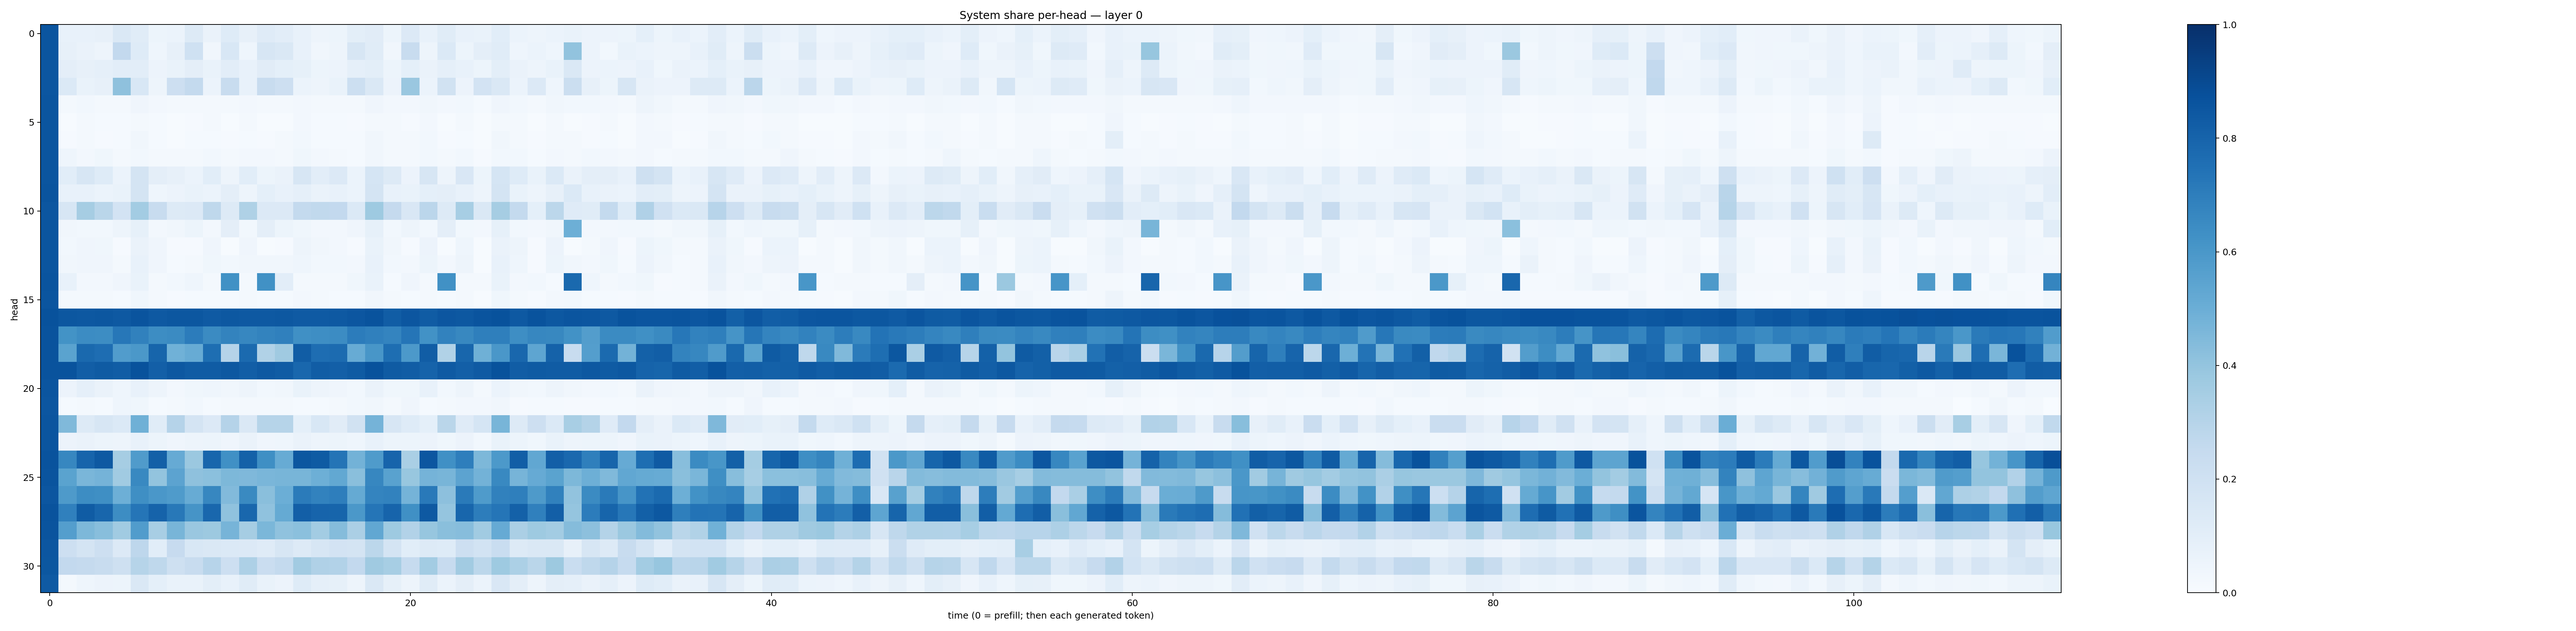

Source data for this figure (header and first rows):
0.85680264, 0.074496344, 0.077071525, 0.08139598, 0.14677739, 0.11610628, 0.052280433, 0.061617054, 0.12871829, 0.06451182, 0.1234032, 0.08142729, 0.12068115, 0.10308783, 0.07632786, 0.050270528, 0.05463985, 0.10061496, 0.11204527, 0.05369727, 0.13604984, 0.07399533, 0.11404364, 0.07439299
0.8562, 0.08031, 0.06614, 0.05069, 0.2588, 0.1215, 0.04596, 0.08119, 0.2016, 0.03191, 0.1548, 0.04629, 0.1588, 0.1446, 0.07674, 0.03511, 0.04744, 0.1592, 0.1154, 0.03352, 0.239, 0.04904, 0.1397, 0.05319
0.8548, 0.09678, 0.07945, 0.08665, 0.1046, 0.1053, 0.05535, 0.07003, 0.09747, 0.06767, 0.1043, 0.07222, 0.11, 0.09031, 0.08284, 0.05087, 0.05735, 0.08926, 0.09919, 0.05183, 0.09167, 0.06364, 0.08854, 0.07311
0.8542, 0.1372, 0.0683, 0.08065, 0.4105, 0.1553, 0.04826, 0.2113, 0.254, 0.0621, 0.239, 0.0732, 0.238, 0.2116, 0.06117, 0.04976, 0.06962, 0.2154, 0.1442, 0.05501, 0.3848, 0.05989, 0.1944, 0.05776
0.8577, 0.02099, 0.03011, 0.02245, 0.02275, 0.04113, 0.02475, 0.02019, 0.02269, 0.02188, 0.02297, 0.02511, 0.02145, 0.02269, 0.02732, 0.02304, 0.02029, 0.02054, 0.04001, 0.02494, 0.02498, 0.03509, 0.02522, 0.02925
0.8564, 0.007474, 0.01826, 0.01237, 0.012, 0.02004, 0.01381, 0.007453, 0.01091, 0.01716, 0.005288, 0.01819, 0.005235, 0.007652, 0.02353, 0.01558, 0.01342, 0.009618, 0.01926, 0.01609, 0.01079, 0.02391, 0.004924, 0.0161
0.8589, 0.008228, 0.0159, 0.00987, 0.01558, 0.03144, 0.01412, 0.00687, 0.01537, 0.01327, 0.01082, 0.01427, 0.01101, 0.01576, 0.02919, 0.0156, 0.0126, 0.0145, 0.03157, 0.01612, 0.01567, 0.02814, 0.01072, 0.01511
0.8557, 0.04539, 0.02488, 0.03564, 0.01977, 0.03002, 0.02099, 0.01973, 0.01575, 0.03123, 0.02054, 0.02545, 0.02362, 0.0187, 0.0362, 0.02601, 0.02007, 0.01325, 0.0323, 0.02237, 0.02046, 0.02866, 0.01882, 0.03105
0.8588, 0.1078, 0.1625, 0.1248, 0.05973, 0.177, 0.09663, 0.08061, 0.06227, 0.1056, 0.05069, 0.1055, 0.05161, 0.06368, 0.1627, 0.1026, 0.1364, 0.06153, 0.1699, 0.1253, 0.05694, 0.1591, 0.04955, 0.1515
0.8598, 0.07082, 0.07035, 0.06023, 0.06693, 0.1736, 0.04435, 0.05685, 0.0677, 0.06058, 0.09379, 0.05023, 0.09323, 0.07132, 0.08689, 0.06489, 0.07548, 0.06006, 0.1744, 0.07343, 0.06675, 0.09365, 0.09621, 0.07769
0.853, 0.1601, 0.351, 0.2869, 0.1815, 0.356, 0.2374, 0.1327, 0.1338, 0.2716, 0.1276, 0.3219, 0.1337, 0.1339, 0.2572, 0.2654, 0.2605, 0.1372, 0.3738, 0.2508, 0.1522, 0.2837, 0.1326, 0.3443
0.8578, 0.03192, 0.02973, 0.02821, 0.04992, 0.08347, 0.024, 0.0315, 0.05293, 0.02655, 0.09632, 0.03017, 0.09741, 0.05144, 0.03706, 0.02635, 0.02565, 0.04232, 0.08311, 0.02833, 0.04738, 0.03028, 0.09511, 0.02945
0.8561, 0.02872, 0.0415, 0.03767, 0.0109, 0.06482, 0.04053, 0.01149, 0.01062, 0.03951, 0.007704, 0.04163, 0.007783, 0.00814, 0.04776, 0.03384, 0.02489, 0.009646, 0.06642, 0.03353, 0.009492, 0.0585, 0.006518, 0.04471
0.8555, 0.03472, 0.03953, 0.04193, 0.01792, 0.07185, 0.03932, 0.01366, 0.02063, 0.03867, 0.03119, 0.03375, 0.03323, 0.03451, 0.04546, 0.02809, 0.02759, 0.0237, 0.07177, 0.03081, 0.02356, 0.05101, 0.02474, 0.04699
0.8599, 0.07537, 0.02417, 0.02425, 0.03976, 0.06815, 0.01757, 0.03108, 0.04336, 0.0175, 0.6253, 0.02248, 0.6269, 0.1039, 0.0216, 0.01703, 0.01812, 0.03633, 0.0683, 0.0149, 0.03973, 0.02132, 0.6267, 0.01766
0.8579, 0.01627, 0.01869, 0.01809, 0.01427, 0.03602, 0.01591, 0.008838, 0.01302, 0.01462, 0.01455, 0.01894, 0.01445, 0.01372, 0.02637, 0.01659, 0.01505, 0.01326, 0.0351, 0.01796, 0.01355, 0.01799, 0.01409, 0.0162
0.8672, 0.8515, 0.8439, 0.8509, 0.8406, 0.8621, 0.8412, 0.8513, 0.8504, 0.8377, 0.8445, 0.8412, 0.8417, 0.8462, 0.8362, 0.8378, 0.843, 0.8527, 0.8647, 0.8271, 0.8541, 0.8292, 0.8539, 0.8468
0.865, 0.6184, 0.6454, 0.6423, 0.7234, 0.6871, 0.6417, 0.6485, 0.7064, 0.6492, 0.6778, 0.666, 0.6795, 0.6892, 0.6319, 0.6368, 0.6469, 0.706, 0.6883, 0.6736, 0.7312, 0.6242, 0.6802, 0.6606
0.8653, 0.5479, 0.7774, 0.7637, 0.5761, 0.5973, 0.7936, 0.4851, 0.5117, 0.7607, 0.3037, 0.7752, 0.3139, 0.3703, 0.8255, 0.7626, 0.7708, 0.5091, 0.6044, 0.7601, 0.5906, 0.8249, 0.3144, 0.7928
0.8664, 0.8657, 0.8237, 0.8338, 0.8275, 0.8704, 0.8192, 0.8444, 0.8282, 0.8312, 0.8448, 0.8231, 0.8419, 0.8319, 0.7882, 0.8265, 0.8198, 0.8325, 0.8683, 0.8346, 0.8245, 0.8013, 0.8395, 0.8178
0.8572, 0.05835, 0.08594, 0.06594, 0.04616, 0.07575, 0.04825, 0.02491, 0.03729, 0.04537, 0.03327, 0.05013, 0.02971, 0.03299, 0.06786, 0.0472, 0.04248, 0.02975, 0.06314, 0.03828, 0.03579, 0.07134, 0.02835, 0.04898
0.8523, 0.01251, 0.01757, 0.0123, 0.0443, 0.03772, 0.01198, 0.01703, 0.03059, 0.01432, 0.01687, 0.01967, 0.01688, 0.02015, 0.01207, 0.01186, 0.01642, 0.02914, 0.03132, 0.01731, 0.04173, 0.01481, 0.01631, 0.02555
0.8575, 0.4458, 0.1275, 0.1572, 0.1398, 0.4907, 0.117, 0.304, 0.1767, 0.1343, 0.3014, 0.1437, 0.2996, 0.2983, 0.09209, 0.1524, 0.1117, 0.1947, 0.4765, 0.1602, 0.1241, 0.09119, 0.2857, 0.1189
0.8566, 0.05602, 0.06577, 0.05177, 0.04982, 0.07756, 0.05087, 0.03953, 0.04931, 0.05268, 0.04124, 0.06445, 0.03918, 0.04366, 0.06543, 0.04785, 0.05093, 0.0434, 0.0752, 0.05353, 0.0513, 0.05813, 0.03703, 0.05776
0.8642, 0.6657, 0.7987, 0.84, 0.3504, 0.5816, 0.8155, 0.5148, 0.379, 0.7927, 0.6311, 0.8087, 0.6351, 0.5111, 0.8493, 0.8337, 0.7376, 0.4766, 0.5854, 0.8007, 0.3364, 0.854, 0.629, 0.696
0.8619, 0.55, 0.4623, 0.4759, 0.3663, 0.6594, 0.4022, 0.5462, 0.4111, 0.42, 0.4559, 0.452, 0.4625, 0.467, 0.4672, 0.4935, 0.5241, 0.4236, 0.6655, 0.5513, 0.3896, 0.4732, 0.4673, 0.5431
0.8554, 0.5896, 0.6433, 0.6349, 0.4931, 0.634, 0.5998, 0.5835, 0.5098, 0.6672, 0.4416, 0.6527, 0.4234, 0.4981, 0.7074, 0.6828, 0.6981, 0.5194, 0.6729, 0.6834, 0.4746, 0.718, 0.4149, 0.7144
0.8654, 0.6913, 0.8301, 0.7899, 0.6415, 0.7328, 0.8017, 0.7226, 0.6099, 0.7885, 0.4101, 0.7881, 0.4097, 0.5174, 0.8169, 0.8001, 0.7931, 0.5973, 0.7329, 0.8006, 0.6298, 0.8415, 0.3984, 0.7899
0.8625, 0.5671, 0.4532, 0.4293, 0.3648, 0.5749, 0.3406, 0.465, 0.3848, 0.3778, 0.4698, 0.3502, 0.4583, 0.4083, 0.4219, 0.3585, 0.434, 0.3349, 0.5301, 0.3749, 0.311, 0.3945, 0.4242, 0.4333
0.8516, 0.2129, 0.1772, 0.2134, 0.1337, 0.2761, 0.106, 0.2432, 0.1528, 0.1457, 0.1368, 0.1339, 0.1205, 0.1601, 0.1259, 0.1627, 0.18, 0.1728, 0.2787, 0.177, 0.1091, 0.1323, 0.1216, 0.214
0.8499, 0.2589, 0.252, 0.2415, 0.2061, 0.2973, 0.27, 0.204, 0.2355, 0.2955, 0.2115, 0.3251, 0.2298, 0.255, 0.3611, 0.3173, 0.3107, 0.2586, 0.3692, 0.3459, 0.2479, 0.3582, 0.2444, 0.3601
0.8378, 0.0233, 0.04341, 0.05599, 0.0513, 0.141, 0.09275, 0.06679, 0.06692, 0.09781, 0.0715, 0.1139, 0.06684, 0.05525, 0.1222, 0.0884, 0.08337, 0.05018, 0.1466, 0.08261, 0.05006, 0.1154, 0.06212, 0.09732
